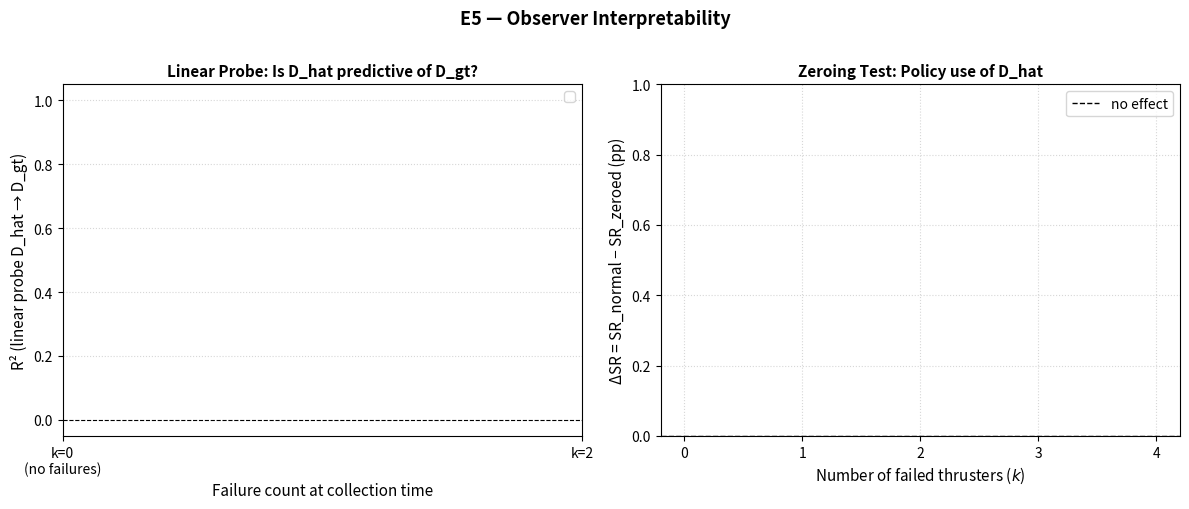

The matplotlib source for this figure:
"""Plot E8 observer interpretability probe results.

Two panels:
  Left:  Linear probe R² at k=0 and k=2 for OBS_FULL vs ABL_NOMSE.
  Right: Zeroing test ΔSR (normal − zeroed) vs k for both variants.

Generates docs/figures/e8_interpretability.png

Usage:
    python scripts/experiments/plot_e8_interpretability.py
"""

import json
import statistics
import pathlib
import sys

try:
    import matplotlib
    matplotlib.use("Agg")
    import matplotlib.pyplot as plt
    import numpy as np
except ImportError:
    print("matplotlib/numpy not found")
    sys.exit(1)

BASE  = pathlib.Path("docs/results/e8_observer_probe")
SEEDS = [42, 1337, 7]
KS    = [0, 1, 2, 3, 4]
OUT   = pathlib.Path("docs/figures/e5_interpretability.png")

VARIANTS = {
    "OBS_FULL":  {"label": "OBS-FULL",  "color": "#1D4ED8"},
    "ABL_NOMSE": {"label": "ABL-NOMSE", "color": "#DC2626"},
}


def load_probes(variant):
    results = []
    for seed in SEEDS:
        f = BASE / variant / f"seed_{seed}" / "probe_results.json"
        if f.exists():
            results.append(json.load(open(f)))
    return results


OUT.parent.mkdir(parents=True, exist_ok=True)
fig, axes = plt.subplots(1, 2, figsize=(12, 5))

# ── Left panel: Linear probe R² ───────────────────────────────────────────────
ax = axes[0]
x = np.arange(2)  # k=0, k=2
width = 0.35
offsets = [-width/2, width/2]

for i, (variant, cfg) in enumerate(VARIANTS.items()):
    data = load_probes(variant)
    if not data:
        print(f"  [SKIP] {variant} probe results not found")
        continue

    r2_k0 = [d["linear_probe_k0"]["r2_overall"] for d in data]
    r2_k2 = [d["linear_probe_k2"]["r2_overall"] for d in data]

    means = [statistics.mean(r2_k0), statistics.mean(r2_k2)]
    errs = [
        statistics.stdev(r2_k0) if len(r2_k0) > 1 else 0,
        statistics.stdev(r2_k2) if len(r2_k2) > 1 else 0,
    ]

    ax.bar(x + offsets[i], means, width, label=cfg["label"],
           color=cfg["color"], alpha=0.85, yerr=errs, capsize=4, error_kw={"lw": 1.5})

ax.set_xlabel("Failure count at collection time", fontsize=11)
ax.set_ylabel("R² (linear probe D_hat → D_gt)", fontsize=11)
ax.set_title("Linear Probe: Is D_hat predictive of D_gt?", fontsize=11, fontweight="bold")
ax.set_xticks(x)
ax.set_xticklabels(["k=0\n(no failures)", "k=2"])
ax.set_ylim(-0.05, 1.05)
ax.axhline(0, color="black", lw=0.8, ls="--")
ax.grid(True, axis="y", linestyle=":", alpha=0.5)
ax.legend(fontsize=10)

# ── Right panel: Zeroing test ΔSR ─────────────────────────────────────────────
ax = axes[1]
for variant, cfg in VARIANTS.items():
    data = load_probes(variant)
    if not data:
        continue

    delta_means, delta_stds = [], []
    for k in KS:
        deltas = [
            d["zeroing_test"][str(k)]["delta_sr"]
            for d in data if "zeroing_test" in d and str(k) in d["zeroing_test"]
        ]
        delta_means.append(statistics.mean(deltas) * 100 if deltas else float("nan"))
        delta_stds.append(statistics.stdev(deltas) * 100 if len(deltas) > 1 else 0)

    ax.plot(KS, delta_means, color=cfg["color"], lw=2.5, marker="o", ms=7, label=cfg["label"])
    ax.fill_between(KS,
                    [m - s for m, s in zip(delta_means, delta_stds)],
                    [m + s for m, s in zip(delta_means, delta_stds)],
                    color=cfg["color"], alpha=0.12)

ax.axhline(0, color="black", lw=1.0, ls="--", label="no effect")
ax.set_xlabel("Number of failed thrusters ($k$)", fontsize=11)
ax.set_ylabel("ΔSR = SR_normal − SR_zeroed (pp)", fontsize=11)
ax.set_title("Zeroing Test: Policy use of D_hat", fontsize=11, fontweight="bold")
ax.set_xlim(-0.2, 4.2)
ax.set_xticks(KS)
ax.grid(True, linestyle=":", alpha=0.5)
ax.legend(fontsize=10)

plt.suptitle("E5 — Observer Interpretability", fontsize=13, fontweight="bold", y=1.01)
plt.tight_layout()
fig.savefig(OUT, dpi=150, bbox_inches="tight")
print(f"Saved: {OUT}")
